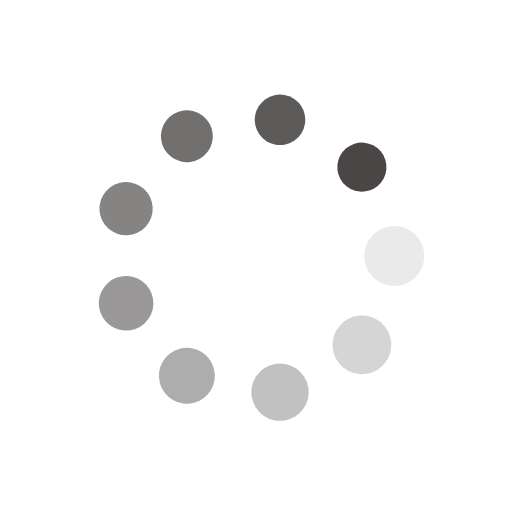
t = 0.00 s
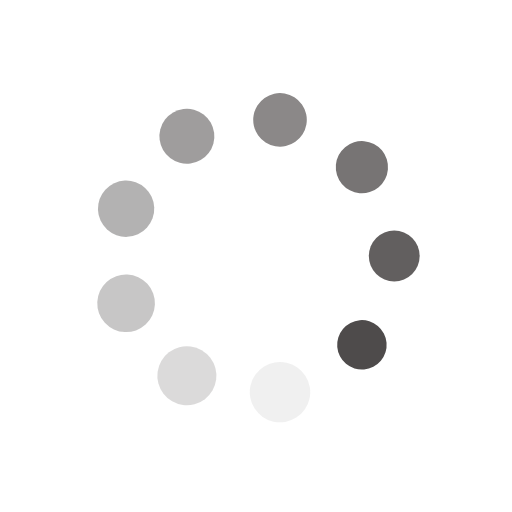
t = 0.31 s
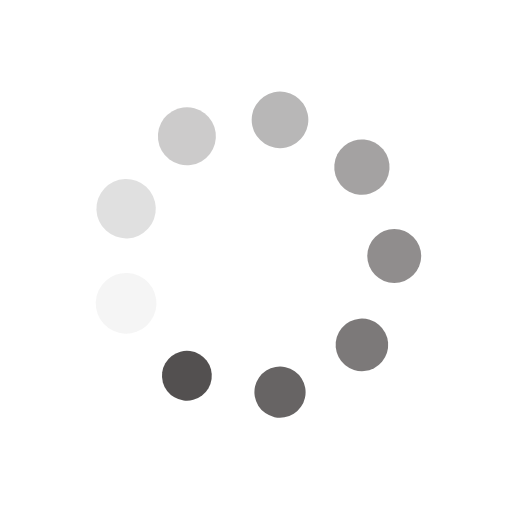
t = 0.63 s
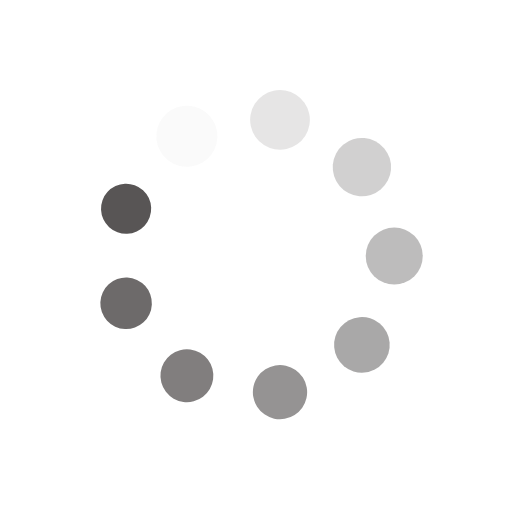
t = 0.94 s

The animated SVG that drew these frames (rendered in a browser with its animation timeline set to each time). Animation: 18 SMIL elements (animate=9,animateTransform=9); one cycle of 1.25 s, repeats indefinitely.

<?xml version="1.0" encoding="utf-8"?>
<svg xmlns="http://www.w3.org/2000/svg" xmlns:xlink="http://www.w3.org/1999/xlink" style="margin: auto; background: none; display: block; shape-rendering: auto;" width="34px" height="34px" viewBox="0 0 100 100" preserveAspectRatio="xMidYMid">
<g transform="translate(77,50)">
<g transform="rotate(0)">
<circle cx="0" cy="0" r="6" fill="#4a4646" fill-opacity="1">
  <animateTransform attributeName="transform" type="scale" begin="-1.1111111111111112s" values="0.8 0.8;1 1" keyTimes="0;1" dur="1.25s" repeatCount="indefinite"></animateTransform>
  <animate attributeName="fill-opacity" keyTimes="0;1" dur="1.25s" repeatCount="indefinite" values="1;0" begin="-1.1111111111111112s"></animate>
</circle>
</g>
</g><g transform="translate(70.6831999642124,67.35526546153656)">
<g transform="rotate(40)">
<circle cx="0" cy="0" r="6" fill="#4a4646" fill-opacity="0.8888888888888888">
  <animateTransform attributeName="transform" type="scale" begin="-0.9722222222222222s" values="0.8 0.8;1 1" keyTimes="0;1" dur="1.25s" repeatCount="indefinite"></animateTransform>
  <animate attributeName="fill-opacity" keyTimes="0;1" dur="1.25s" repeatCount="indefinite" values="1;0" begin="-0.9722222222222222s"></animate>
</circle>
</g>
</g><g transform="translate(54.68850079700712,76.58980933132962)">
<g transform="rotate(80)">
<circle cx="0" cy="0" r="6" fill="#4a4646" fill-opacity="0.7777777777777778">
  <animateTransform attributeName="transform" type="scale" begin="-0.8333333333333333s" values="0.8 0.8;1 1" keyTimes="0;1" dur="1.25s" repeatCount="indefinite"></animateTransform>
  <animate attributeName="fill-opacity" keyTimes="0;1" dur="1.25s" repeatCount="indefinite" values="1;0" begin="-0.8333333333333333s"></animate>
</circle>
</g>
</g><g transform="translate(36.50000000000001,73.38268590217984)">
<g transform="rotate(119.99999999999999)">
<circle cx="0" cy="0" r="6" fill="#4a4646" fill-opacity="0.6666666666666666">
  <animateTransform attributeName="transform" type="scale" begin="-0.6944444444444444s" values="0.8 0.8;1 1" keyTimes="0;1" dur="1.25s" repeatCount="indefinite"></animateTransform>
  <animate attributeName="fill-opacity" keyTimes="0;1" dur="1.25s" repeatCount="indefinite" values="1;0" begin="-0.6944444444444444s"></animate>
</circle>
</g>
</g><g transform="translate(24.628299238780475,59.23454386979306)">
<g transform="rotate(160)">
<circle cx="0" cy="0" r="6" fill="#4a4646" fill-opacity="0.5555555555555556">
  <animateTransform attributeName="transform" type="scale" begin="-0.5555555555555556s" values="0.8 0.8;1 1" keyTimes="0;1" dur="1.25s" repeatCount="indefinite"></animateTransform>
  <animate attributeName="fill-opacity" keyTimes="0;1" dur="1.25s" repeatCount="indefinite" values="1;0" begin="-0.5555555555555556s"></animate>
</circle>
</g>
</g><g transform="translate(24.62829923878047,40.76545613020694)">
<g transform="rotate(200)">
<circle cx="0" cy="0" r="6" fill="#4a4646" fill-opacity="0.4444444444444444">
  <animateTransform attributeName="transform" type="scale" begin="-0.41666666666666663s" values="0.8 0.8;1 1" keyTimes="0;1" dur="1.25s" repeatCount="indefinite"></animateTransform>
  <animate attributeName="fill-opacity" keyTimes="0;1" dur="1.25s" repeatCount="indefinite" values="1;0" begin="-0.41666666666666663s"></animate>
</circle>
</g>
</g><g transform="translate(36.499999999999986,26.617314097820163)">
<g transform="rotate(239.99999999999997)">
<circle cx="0" cy="0" r="6" fill="#4a4646" fill-opacity="0.3333333333333333">
  <animateTransform attributeName="transform" type="scale" begin="-0.2777777777777778s" values="0.8 0.8;1 1" keyTimes="0;1" dur="1.25s" repeatCount="indefinite"></animateTransform>
  <animate attributeName="fill-opacity" keyTimes="0;1" dur="1.25s" repeatCount="indefinite" values="1;0" begin="-0.2777777777777778s"></animate>
</circle>
</g>
</g><g transform="translate(54.68850079700711,23.41019066867038)">
<g transform="rotate(280)">
<circle cx="0" cy="0" r="6" fill="#4a4646" fill-opacity="0.2222222222222222">
  <animateTransform attributeName="transform" type="scale" begin="-0.1388888888888889s" values="0.8 0.8;1 1" keyTimes="0;1" dur="1.25s" repeatCount="indefinite"></animateTransform>
  <animate attributeName="fill-opacity" keyTimes="0;1" dur="1.25s" repeatCount="indefinite" values="1;0" begin="-0.1388888888888889s"></animate>
</circle>
</g>
</g><g transform="translate(70.6831999642124,32.64473453846343)">
<g transform="rotate(320)">
<circle cx="0" cy="0" r="6" fill="#4a4646" fill-opacity="0.1111111111111111">
  <animateTransform attributeName="transform" type="scale" begin="0s" values="0.8 0.8;1 1" keyTimes="0;1" dur="1.25s" repeatCount="indefinite"></animateTransform>
  <animate attributeName="fill-opacity" keyTimes="0;1" dur="1.25s" repeatCount="indefinite" values="1;0" begin="0s"></animate>
</circle>
</g>
</g>
</svg>
